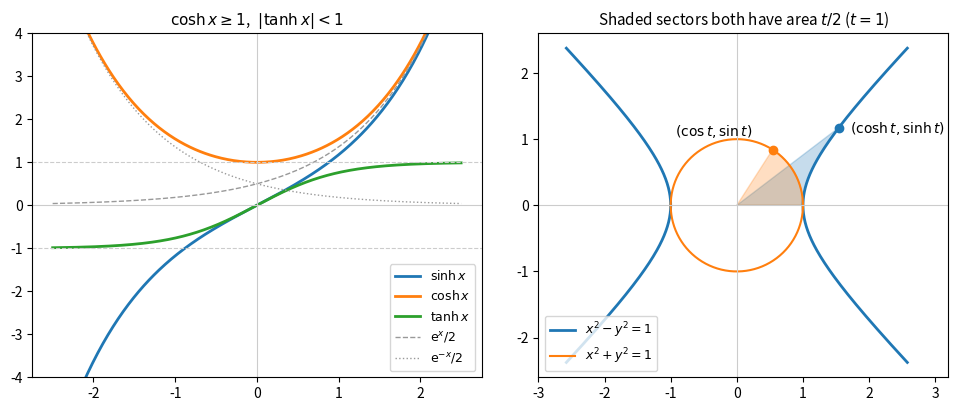

Write the Python code that produced this figure.
"""Hyperbolic functions, and the point (cosh t, sinh t) on the unit hyperbola."""

import numpy as np
import matplotlib.pyplot as plt

fig, axes = plt.subplots(1, 2, figsize=(10, 4.2))

x = np.linspace(-2.5, 2.5, 400)
ax = axes[0]
ax.plot(x, np.sinh(x), color="C0", lw=2, label="$\\sinh x$")
ax.plot(x, np.cosh(x), color="C1", lw=2, label="$\\cosh x$")
ax.plot(x, np.tanh(x), color="C2", lw=2, label="$\\tanh x$")
ax.plot(x, np.exp(x) / 2, color="0.6", lw=1, ls="--", label="$\\mathrm{e}^x/2$")
ax.plot(x, np.exp(-x) / 2, color="0.6", lw=1, ls=":", label="$\\mathrm{e}^{-x}/2$")
for level in (-1, 1):
    ax.axhline(level, color="0.8", lw=0.8, ls="--")
ax.set_ylim(-4, 4)
ax.set_title("$\\cosh x \\geq 1$, $\\ |\\tanh x| < 1$", fontsize=11)
ax.legend(loc="lower right", fontsize=9)

ax = axes[1]
t = np.linspace(-1.6, 1.6, 300)
ax.plot(np.cosh(t), np.sinh(t), color="C0", lw=2, label="$x^2 - y^2 = 1$")
ax.plot(-np.cosh(t), np.sinh(t), color="C0", lw=2)
s = np.linspace(0, 2 * np.pi, 300)
ax.plot(np.cos(s), np.sin(s), color="C1", lw=1.5, label="$x^2 + y^2 = 1$")
t0 = 1.0
ts = np.linspace(0, t0, 100)
# the hyperbolic sector has area t0/2, just as the circular sector of angle t0
ax.fill(np.r_[0, np.cosh(ts), 0], np.r_[0, np.sinh(ts), 0], color="C0", alpha=0.25)
ax.plot([np.cosh(t0)], [np.sinh(t0)], "o", color="C0")
ax.annotate("$(\\cosh t, \\sinh t)$", (np.cosh(t0), np.sinh(t0)), xytext=(8, -4),
            textcoords="offset points", fontsize=10)
ax.fill(np.r_[0, np.cos(ts), 0], np.r_[0, np.sin(ts), 0], color="C1", alpha=0.25)
ax.plot([np.cos(t0)], [np.sin(t0)], "o", color="C1")
ax.annotate("$(\\cos t, \\sin t)$", (np.cos(t0), np.sin(t0)), xytext=(-70, 10),
            textcoords="offset points", fontsize=10)
ax.set_xlim(-3, 3.2)
ax.set_ylim(-2.6, 2.6)
ax.set_aspect("equal")
ax.set_title("Shaded sectors both have area $t/2$ ($t = 1$)", fontsize=11)
ax.legend(loc="lower left", fontsize=9)

for ax in axes:
    ax.axhline(0, color="0.8", lw=0.8)
    ax.axvline(0, color="0.8", lw=0.8)
fig.tight_layout()
